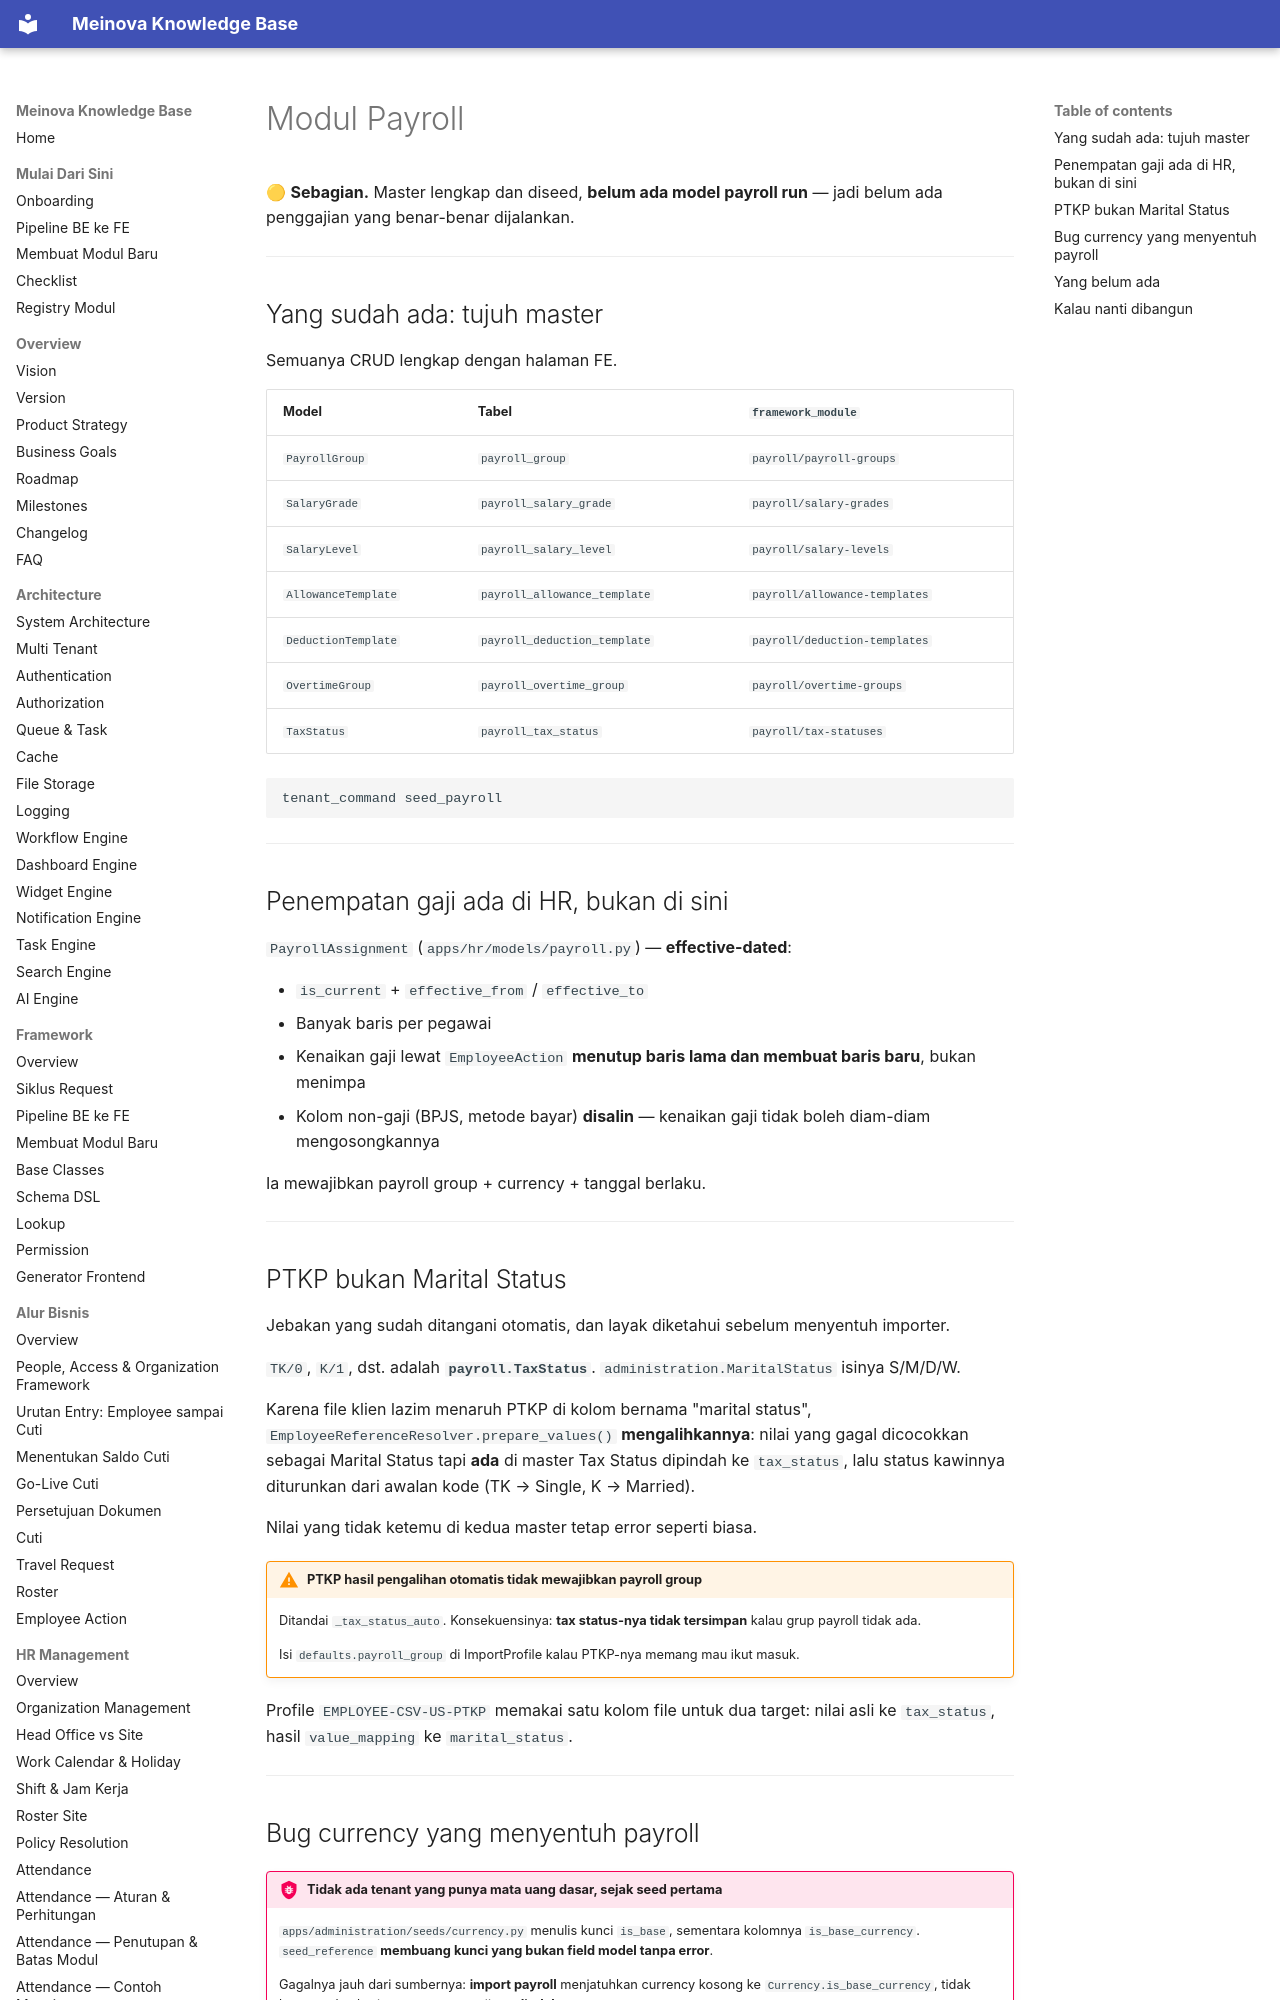

repository: 21bria/meinova-erp-api · page: 03-modules/payroll/Overview/index.html · generator: mkdocs

# Modul Payroll

🟡 **Sebagian.** Master lengkap dan diseed, **belum ada model payroll run** — jadi belum ada penggajian yang benar-benar dijalankan.

---

## Yang sudah ada: tujuh master

Semuanya CRUD lengkap dengan halaman FE.

| Model | Tabel | `framework_module` |
|---|---|---|
| `PayrollGroup` | `payroll_group` | `payroll/payroll-groups` |
| `SalaryGrade` | `payroll_salary_grade` | `payroll/salary-grades` |
| `SalaryLevel` | `payroll_salary_level` | `payroll/salary-levels` |
| `AllowanceTemplate` | `payroll_allowance_template` | `payroll/allowance-templates` |
| `DeductionTemplate` | `payroll_deduction_template` | `payroll/deduction-templates` |
| `OvertimeGroup` | `payroll_overtime_group` | `payroll/overtime-groups` |
| `TaxStatus` | `payroll_tax_status` | `payroll/tax-statuses` |

```bash
tenant_command seed_payroll
```

---

## Penempatan gaji ada di HR, bukan di sini

`PayrollAssignment` (`apps/hr/models/payroll.py`) — **effective-dated**:

- `is_current` + `effective_from` / `effective_to`
- Banyak baris per pegawai
- Kenaikan gaji lewat `EmployeeAction` **menutup baris lama dan membuat baris baru**, bukan menimpa
- Kolom non-gaji (BPJS, metode bayar) **disalin** — kenaikan gaji tidak boleh diam-diam mengosongkannya

Ia mewajibkan payroll group + currency + tanggal berlaku.

---
